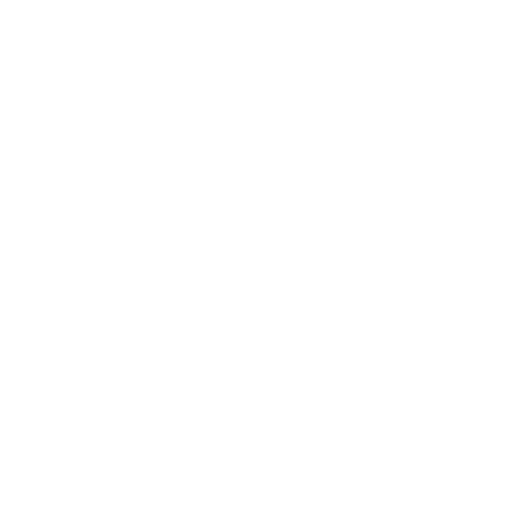
t = 0.00 s
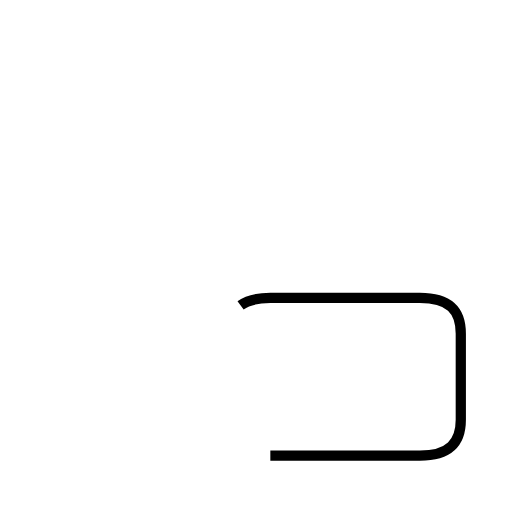
t = 1.59 s
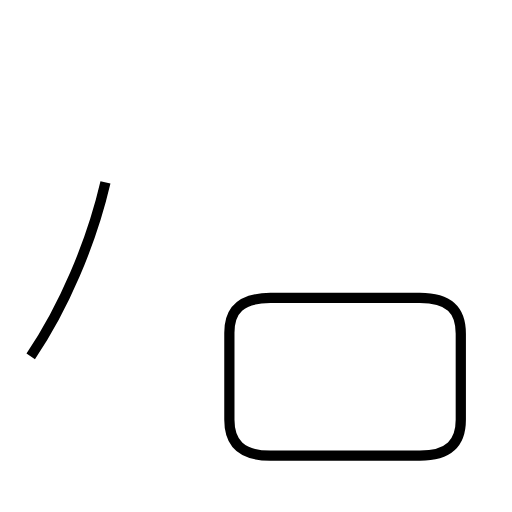
t = 2.67 s
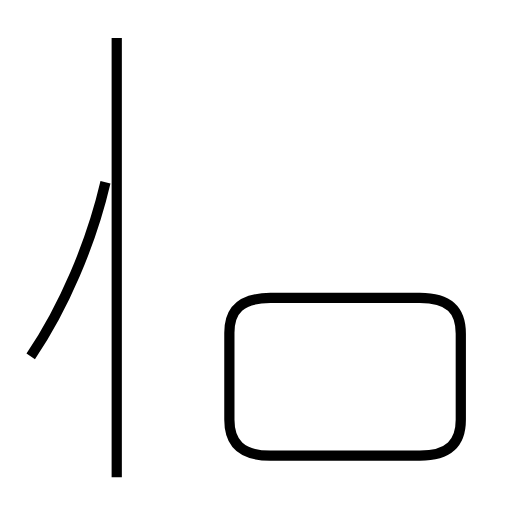
t = 3.96 s
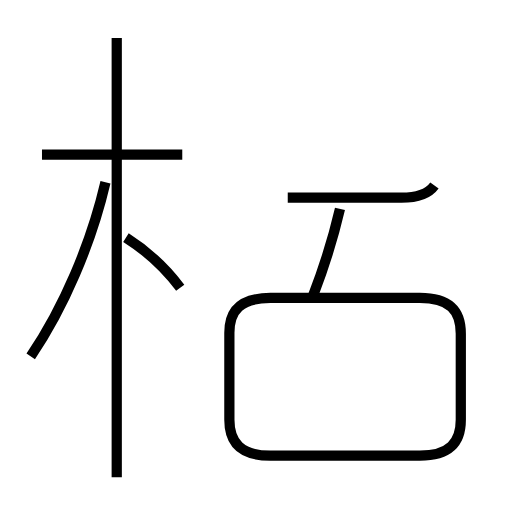
t = 5.29 s
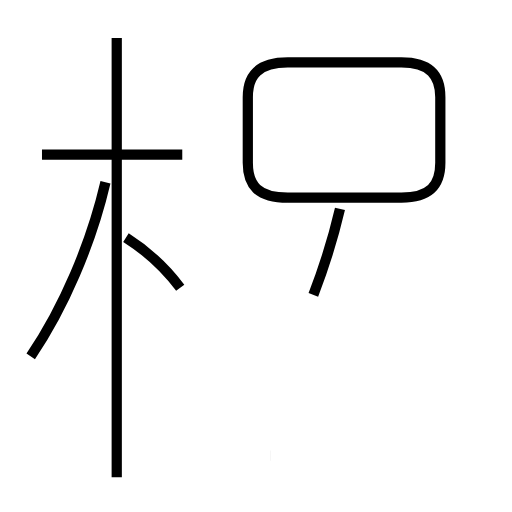
t = 6.61 s

The animated SVG that drew these frames (rendered in a browser with its animation timeline set to each time). Animation: 7 SMIL elements (animate=7); one cycle of 6.61 s.

<?xml version='1.0' encoding='utf-8'?>
<svg viewBox="0.0 -6.0 50.0 50.0" version="1.1" xmlns="http://www.w3.org/2000/svg"><rect x="-1000" y="-1000" width="2000" height="2000" stroke="white" fill="white" /><g style="fill:none;stroke:#000000;stroke-width:1"><path d="M 26.4 0.5 L 41.0 0.5 C 43.9 0.5 45.0 -0.8 45.0 -3.0 L 45.0 -11.4 C 45.0 -13.7 43.9 -14.9 41.0 -14.9 L 26.4 -14.9 C 23.5 -14.9 22.4 -13.7 22.4 -11.5 L 22.4 -3.0 C 22.4 -0.8 23.5 0.5 26.4 0.5 Z " transform="translate(0.0 38.0)" stroke-dasharray="70.51062785278246" stroke-dashoffset="70.51062785278246"><animate attributeName="stroke-dashoffset" from="70.51062785278246" to="0" dur="2.1153188355834738s" begin="0s; anim_end.end" fill="freeze" id="anim0" /></path><path d="M 3.0 -9.2 C 6.2 -13.9 8.9 -20.2 10.3 -26.2 " transform="translate(0.0 38.0)" stroke-dasharray="18.59809191844813" stroke-dashoffset="18.59809191844813"><animate attributeName="stroke-dashoffset" from="18.59809191844813" to="0" dur="0.5579427575534439s" begin="anim0.end" fill="freeze" id="anim1" /></path><path d="M 11.4 2.6 L 11.4 -40.3 " transform="translate(0.0 38.0)" stroke-dasharray="42.9" stroke-dashoffset="42.9"><animate attributeName="stroke-dashoffset" from="42.9" to="0" dur="1.287s" begin="anim1.end" fill="freeze" id="anim2" /></path><path d="M 17.6 -15.9 C 16.4 -17.5 14.5 -19.4 12.3 -20.8 " transform="translate(0.0 38.0)" stroke-dasharray="7.254365638413758" stroke-dashoffset="7.254365638413758"><animate attributeName="stroke-dashoffset" from="7.254365638413758" to="0" dur="0.21763096915241273s" begin="anim2.end" fill="freeze" id="anim3" /></path><path d="M 17.8 -28.9 L 4.1 -28.9 " transform="translate(0.0 38.0)" stroke-dasharray="13.700000000000001" stroke-dashoffset="13.700000000000001"><animate attributeName="stroke-dashoffset" from="13.700000000000001" to="0" dur="0.41100000000000003s" begin="anim3.end" fill="freeze" id="anim4" /></path><path d="M 30.6 -15.2 C 31.6 -17.8 32.5 -20.6 33.2 -23.6 " transform="translate(0.0 38.0)" stroke-dasharray="8.80018354983839" stroke-dashoffset="8.80018354983839"><animate attributeName="stroke-dashoffset" from="8.80018354983839" to="0" dur="0.2640055064951517s" begin="anim4.end" fill="freeze" id="anim5" /></path><path d="M 28.1 -24.7 L 39.2 -24.7 C 42.0 -24.7 43.0 -25.9 43.0 -28.1 L 43.0 -34.5 C 43.0 -36.6 42.0 -37.9 39.2 -37.9 L 28.1 -37.9 C 25.2 -37.9 24.2 -36.6 24.2 -34.5 L 24.2 -28.1 C 24.2 -25.9 25.2 -24.7 28.1 -24.7 Z" transform="translate(0.0 38.0)" stroke-dasharray="58.69972870614606" stroke-dashoffset="58.69972870614606"><animate attributeName="stroke-dashoffset" from="58.69972870614606" to="0" dur="1.7609918611843818s" begin="anim5.end" fill="freeze" id="anim_end" /></path></g></svg>
